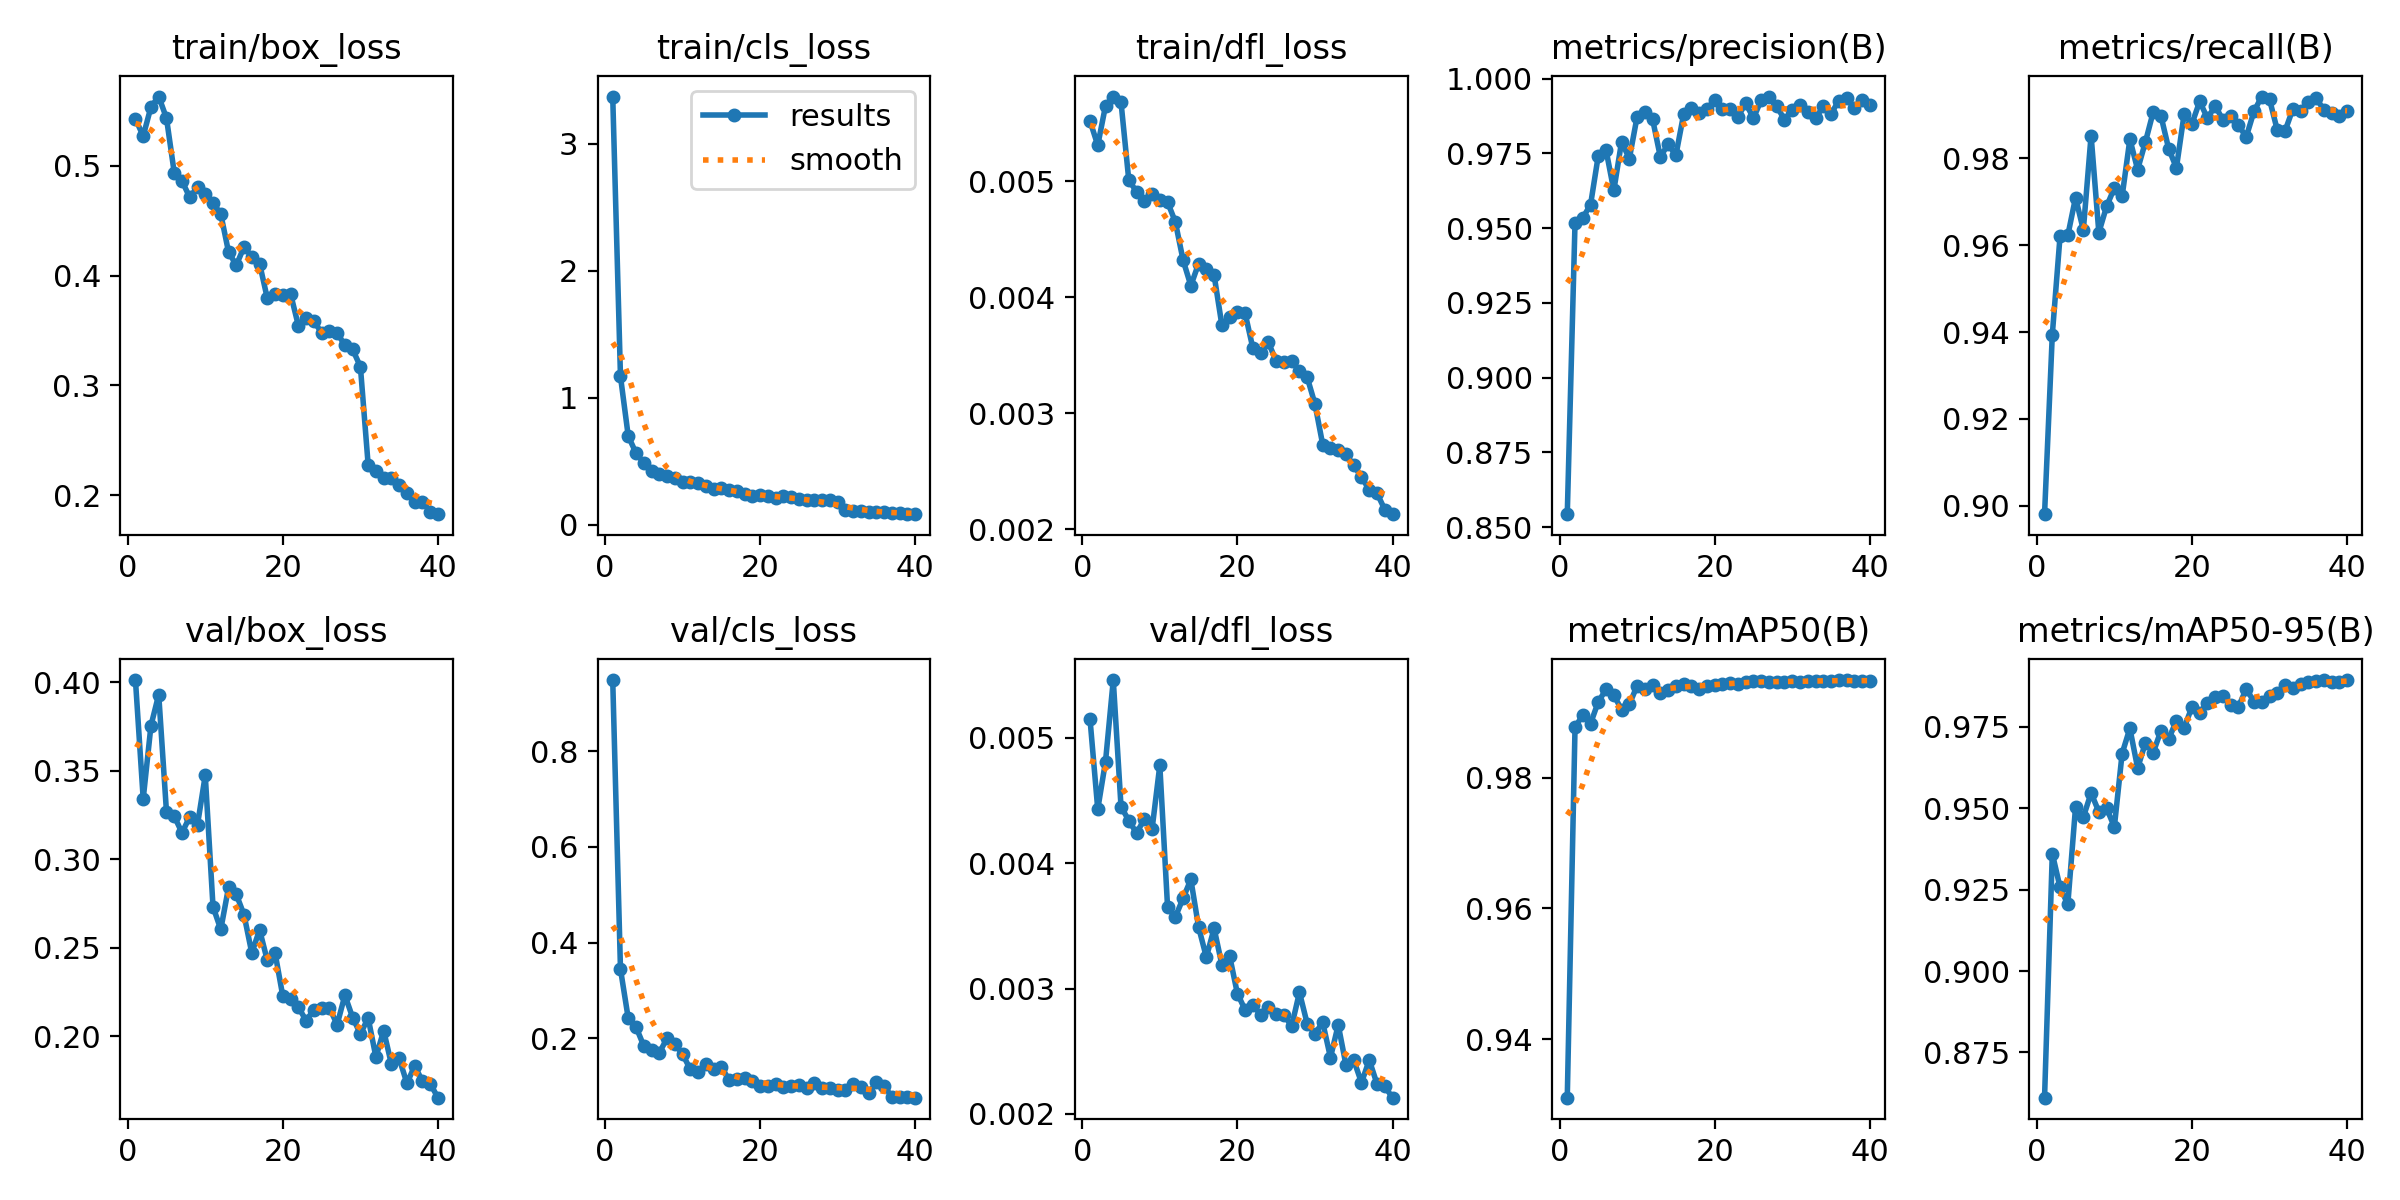

The file beside this chart, header and first rows:
epoch, time, train/box_loss, train/cls_loss, train/dfl_loss, metrics/precision(B), metrics/recall(B), metrics/mAP50(B), metrics/mAP50-95(B), val/box_loss, val/cls_loss, val/dfl_loss, lr/pg0, lr/pg1, lr/pg2
1, 122.3, 0.5428, 3.371, 0.00552, 0.8544, 0.8981, 0.931, 0.8611, 0.4013, 0.9491, 0.00515, 0.0002971, 0.0002971, 0.0002971
2, 174.8, 0.5271, 1.168, 0.00531, 0.9519, 0.9394, 0.9877, 0.9361, 0.3342, 0.3444, 0.00443, 0.0005852, 0.0005852, 0.0005852
3, 231.6, 0.5536, 0.6999, 0.00565, 0.9535, 0.9621, 0.9896, 0.9257, 0.3756, 0.2418, 0.00481, 0.0008584, 0.0008584, 0.0008584
4, 288.3, 0.5631, 0.5658, 0.00573, 0.9578, 0.9622, 0.9882, 0.9205, 0.3931, 0.2236, 0.00546, 0.0008415, 0.0008415, 0.0008415
5, 344.1, 0.5434, 0.4878, 0.00568, 0.9743, 0.9709, 0.9916, 0.9505, 0.3268, 0.1842, 0.00445, 0.000819, 0.000819, 0.000819
6, 399.3, 0.4938, 0.423, 0.00501, 0.9761, 0.9635, 0.9935, 0.9473, 0.3244, 0.1755, 0.00434, 0.0007965, 0.0007965, 0.0007965
7, 454.4, 0.4862, 0.3991, 0.00491, 0.9626, 0.9852, 0.9926, 0.9547, 0.315, 0.1692, 0.00424, 0.000774, 0.000774, 0.000774
8, 509.3, 0.4712, 0.3846, 0.00483, 0.9789, 0.9629, 0.9904, 0.9489, 0.324, 0.1999, 0.00435, 0.0007515, 0.0007515, 0.0007515
9, 564.7, 0.4807, 0.3672, 0.00489, 0.9732, 0.9689, 0.9912, 0.95, 0.3195, 0.1879, 0.00427, 0.000729, 0.000729, 0.000729
10, 620.2, 0.4741, 0.3344, 0.00484, 0.9872, 0.9731, 0.994, 0.9443, 0.3475, 0.1669, 0.00478, 0.0007065, 0.0007065, 0.0007065
11, 674.4, 0.4663, 0.3352, 0.00482, 0.9888, 0.9712, 0.9935, 0.9668, 0.2732, 0.135, 0.00365, 0.000684, 0.000684, 0.000684
12, 730.5, 0.4561, 0.327, 0.00465, 0.9864, 0.9843, 0.9941, 0.9745, 0.2604, 0.1292, 0.00357, 0.0006615, 0.0006615, 0.0006615
13, 785.6, 0.4215, 0.3089, 0.00432, 0.9738, 0.9774, 0.9929, 0.9623, 0.2841, 0.1456, 0.00372, 0.000639, 0.000639, 0.000639
14, 839.9, 0.4094, 0.2829, 0.0041, 0.9781, 0.9837, 0.9934, 0.9701, 0.2802, 0.1366, 0.00387, 0.0006165, 0.0006165, 0.0006165
15, 895.1, 0.4262, 0.2884, 0.00429, 0.9744, 0.9906, 0.994, 0.967, 0.2686, 0.1406, 0.00349, 0.000594, 0.000594, 0.000594
16, 950.3, 0.417, 0.2739, 0.00424, 0.9881, 0.9898, 0.9943, 0.9737, 0.247, 0.1123, 0.00325, 0.0005715, 0.0005715, 0.0005715
17, 1005, 0.411, 0.2636, 0.00419, 0.9902, 0.9821, 0.9941, 0.9713, 0.2602, 0.1144, 0.00348, 0.000549, 0.000549, 0.000549
18, 1060, 0.3793, 0.246, 0.00376, 0.9885, 0.9778, 0.9936, 0.9768, 0.2428, 0.1161, 0.00319, 0.0005265, 0.0005265, 0.0005265
19, 1114, 0.3835, 0.2311, 0.00383, 0.9898, 0.9902, 0.994, 0.9748, 0.247, 0.111, 0.00326, 0.000504, 0.000504, 0.000504
20, 1169, 0.3822, 0.2339, 0.00387, 0.993, 0.9879, 0.9942, 0.981, 0.2226, 0.1002, 0.00296, 0.0004815, 0.0004815, 0.0004815
21, 1225, 0.3834, 0.227, 0.00386, 0.99, 0.993, 0.9944, 0.9793, 0.221, 0.09998, 0.00283, 0.000459, 0.000459, 0.000459
22, 1280, 0.3546, 0.2129, 0.00356, 0.99, 0.9892, 0.9945, 0.9824, 0.2165, 0.1039, 0.00287, 0.0004365, 0.0004365, 0.0004365
23, 1336, 0.3618, 0.2243, 0.00352, 0.9872, 0.992, 0.9943, 0.9842, 0.2089, 0.09734, 0.00279, 0.000414, 0.000414, 0.000414
24, 1393, 0.3586, 0.2192, 0.00361, 0.9918, 0.9888, 0.9946, 0.9846, 0.2149, 0.1011, 0.00285, 0.0003916, 0.0003916, 0.0003916
25, 1450, 0.348, 0.2024, 0.00345, 0.9868, 0.9898, 0.9947, 0.9818, 0.2157, 0.1012, 0.0028, 0.0003691, 0.0003691, 0.0003691
26, 1505, 0.3494, 0.1964, 0.00344, 0.9929, 0.9876, 0.9948, 0.9811, 0.2161, 0.09549, 0.00279, 0.0003466, 0.0003466, 0.0003466
27, 1560, 0.3481, 0.1969, 0.00345, 0.994, 0.9849, 0.9946, 0.9867, 0.2066, 0.1054, 0.0027, 0.0003241, 0.0003241, 0.0003241
28, 1615, 0.3364, 0.1942, 0.00336, 0.9908, 0.9908, 0.9946, 0.9827, 0.2231, 0.09495, 0.00297, 0.0003016, 0.0003016, 0.0003016
29, 1670, 0.3328, 0.1931, 0.00331, 0.9863, 0.9942, 0.9946, 0.9827, 0.2106, 0.09677, 0.00272, 0.0002791, 0.0002791, 0.0002791
30, 1726, 0.3171, 0.1777, 0.00308, 0.9895, 0.9935, 0.9947, 0.9844, 0.2013, 0.09207, 0.00264, 0.0002566, 0.0002566, 0.0002566
31, 1789, 0.2278, 0.1187, 0.00273, 0.9912, 0.9865, 0.9947, 0.9854, 0.2103, 0.0907, 0.00273, 0.0002341, 0.0002341, 0.0002341
32, 1844, 0.2218, 0.1112, 0.0027, 0.9889, 0.9862, 0.9948, 0.988, 0.1882, 0.1045, 0.00245, 0.0002116, 0.0002116, 0.0002116
33, 1901, 0.2155, 0.1071, 0.00268, 0.9868, 0.9912, 0.9948, 0.9868, 0.2031, 0.09743, 0.00271, 0.0001891, 0.0001891, 0.0001891
34, 1957, 0.2159, 0.1049, 0.00265, 0.9908, 0.9909, 0.9948, 0.9883, 0.1842, 0.08446, 0.00239, 0.0001666, 0.0001666, 0.0001666
35, 2011, 0.2094, 0.1013, 0.00255, 0.9882, 0.993, 0.9948, 0.9887, 0.1874, 0.1078, 0.00243, 0.0001441, 0.0001441, 0.0001441
36, 2066, 0.2019, 0.1021, 0.00245, 0.9927, 0.9938, 0.9949, 0.9892, 0.1734, 0.1011, 0.00225, 0.0001216, 0.0001216, 0.0001216
37, 2122, 0.1937, 0.09347, 0.00234, 0.9935, 0.9911, 0.9949, 0.9893, 0.1833, 0.0762, 0.00243, 9.9081e-05, 9.9081e-05, 9.9081e-05
38, 2177, 0.1941, 0.09457, 0.00231, 0.9902, 0.9904, 0.9948, 0.9889, 0.1746, 0.07703, 0.00224, 7.65832e-05, 7.65832e-05, 7.65832e-05
39, 2232, 0.1852, 0.08823, 0.00217, 0.9928, 0.9898, 0.9948, 0.9889, 0.1732, 0.07635, 0.00222, 5.40855e-05, 5.40855e-05, 5.40855e-05
40, 2286, 0.1828, 0.08494, 0.00213, 0.9913, 0.9909, 0.9947, 0.9894, 0.1653, 0.07567, 0.00213, 3.15878e-05, 3.15878e-05, 3.15878e-05
